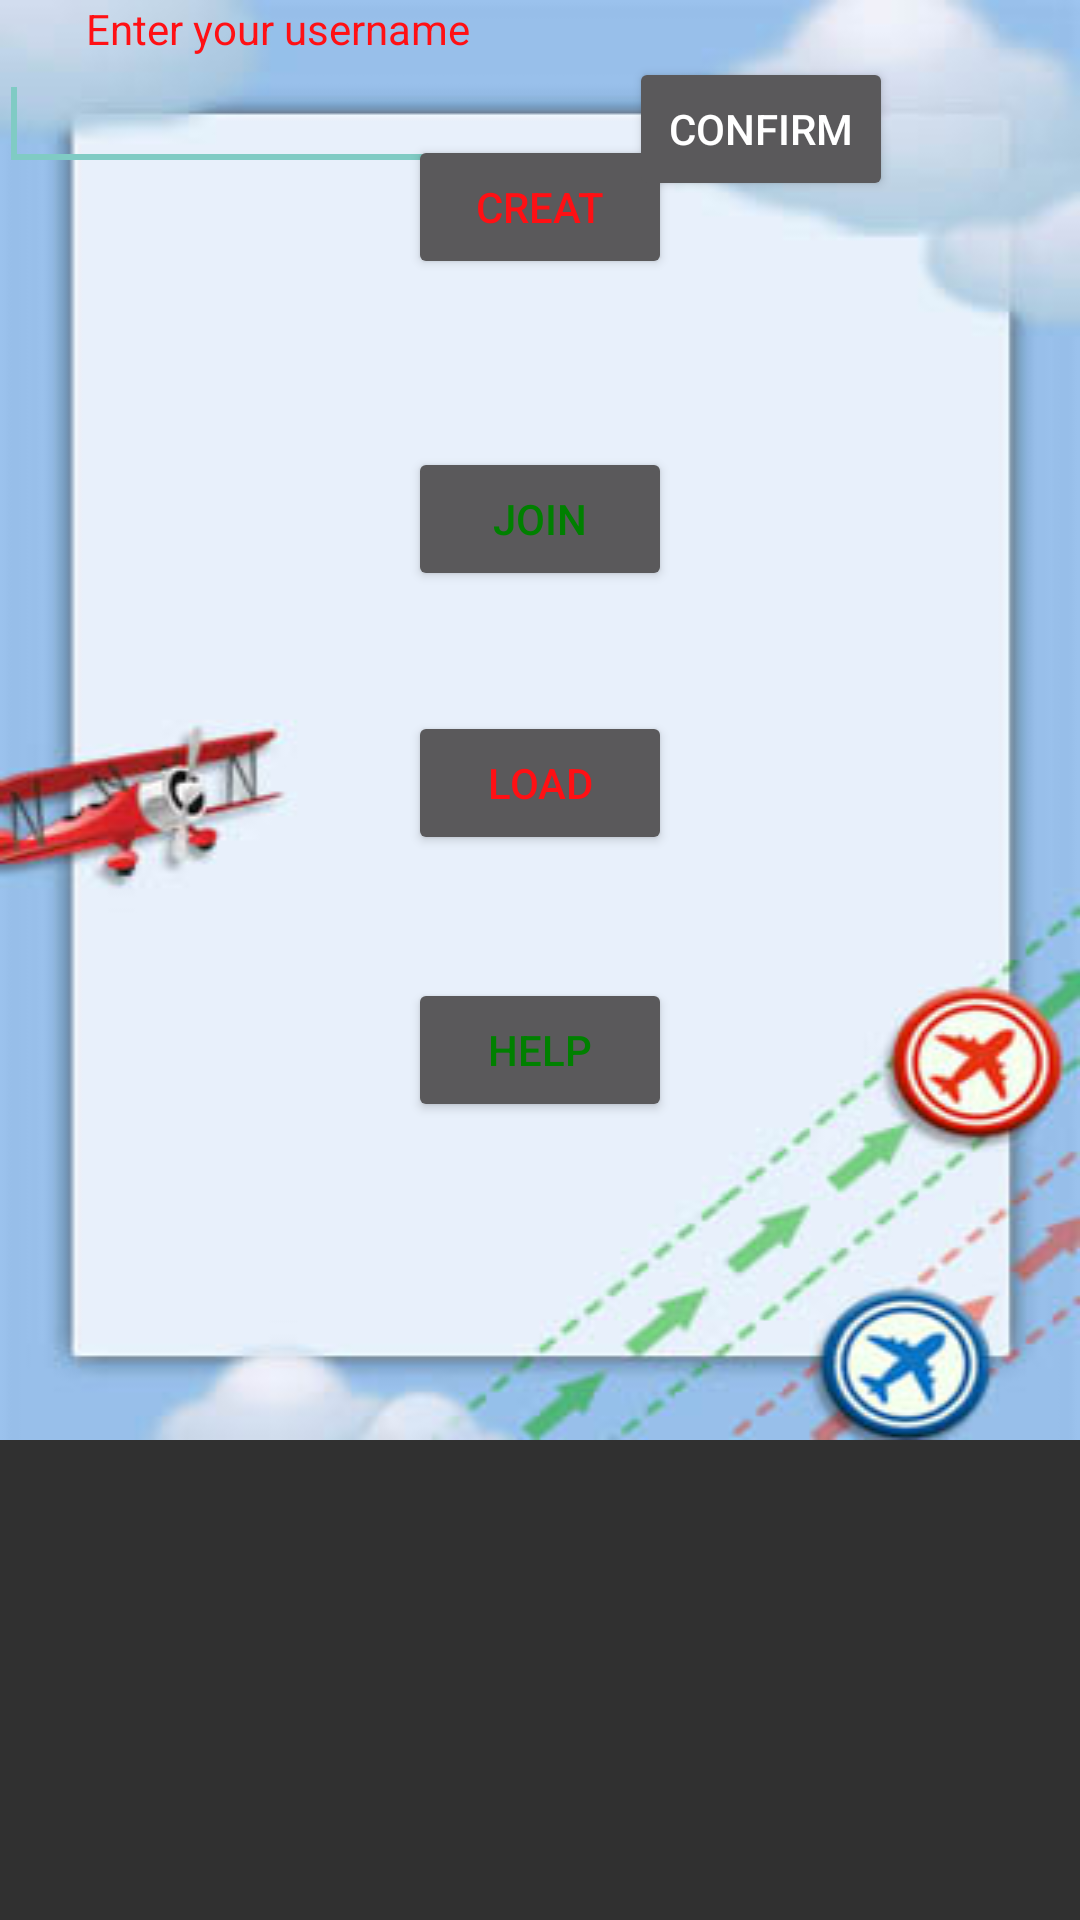

Write the Android layout XML for this screen, with the resource values it uses.
<!-- AndroidManifest.xml: application theme Theme.AppCompat -->
<!-- res/layout/main.xml -->
<?xml version="1.0" encoding="utf-8"?>

<LinearLayout xmlns:android="http://schemas.android.com/apk/res/android"
    android:layout_width="match_parent"
    android:layout_height="match_parent"
    android:orientation="vertical" >
    
    <include
        android:id="@+id/activity_main_menu"
        android:layout_width="match_parent"
        android:layout_height="wrap_content"
        android:layout_alignParentTop="true"
        layout="@layout/activity_main" />    

    <LinearLayout
        android:id="@+id/container1"
        android:layout_width="fill_parent"
        android:layout_height="fill_parent"
        android:layout_weight="1"
        android:orientation="vertical" >
    </LinearLayout>    
    
    
</LinearLayout>
<!-- res/layout/activity_main.xml (included above) -->
<?xml version="1.0" encoding="utf-8"?>
<RelativeLayout xmlns:android="http://schemas.android.com/apk/res/android"
    xmlns:tools="http://schemas.android.com/tools"
    android:layout_width="match_parent"
    android:layout_height="wrap_content"
    android:background="@drawable/start_menu_bg"
    android:paddingBottom="@dimen/activity_vertical_margin"
    android:paddingLeft="@dimen/activity_horizontal_margin"
    android:paddingRight="@dimen/activity_horizontal_margin"
    android:paddingTop="@dimen/activity_vertical_margin"
    tools:context=".MainActivity" >

    <Button
        android:id="@+id/Creat"
        android:layout_width="wrap_content"
        android:layout_height="wrap_content"
        android:layout_alignParentTop="true"
        android:layout_centerHorizontal="true"
        android:layout_marginTop="45dp"
        android:text="Creat"
        android:textColor="@color/red"  />

    <Button
        android:id="@+id/Load"
        android:layout_width="wrap_content"
        android:layout_height="wrap_content"
        android:layout_alignLeft="@+id/Join"
        android:layout_below="@+id/Join"
        android:layout_marginTop="40dp"
        android:text="Load" 
        android:textColor="@color/red"  />

    <Button
        android:id="@+id/Help"
        android:layout_width="wrap_content"
        android:layout_height="wrap_content"
        android:layout_alignLeft="@+id/Load"
        android:layout_below="@+id/Load"
        android:layout_marginTop="41dp"
        android:text="Help" 
        android:textColor="@color/green"  />

    <Button
        android:id="@+id/Join"
        android:layout_width="wrap_content"
        android:layout_height="wrap_content"
        android:layout_alignRight="@+id/Creat"
        android:layout_below="@+id/Creat"
        android:layout_marginTop="56dp"
        android:text="Join"
        android:textColor="@color/green" />

    <TextView
        android:id="@+id/textView1"
        android:layout_width="wrap_content"
        android:layout_height="wrap_content"
        android:layout_alignParentLeft="true"
        android:layout_alignParentTop="true"
        android:layout_marginLeft="29dp"
        android:textColor="@color/red"
        android:text="Enter your username" />

    <EditText
        android:id="@+id/editText1"
        android:layout_width="wrap_content"
        android:layout_height="wrap_content"
        android:layout_below="@+id/textView1"
        android:ems="10"
        android:textColor="@color/red" >

        <requestFocus />
    </EditText>

    <Button
        android:id="@+id/button1"
        android:layout_width="wrap_content"
        android:layout_height="wrap_content"
        android:layout_alignBaseline="@+id/editText1"
        android:layout_alignBottom="@+id/editText1"
        android:layout_toRightOf="@+id/editText1"
        android:text="Confirm" />
    
</RelativeLayout>
<!-- resources referenced by this layout -->
<resources>
  <color name="green">#ff008000</color>
  <color name="red">#FF1014</color>
  <!-- drawable start_menu_bg: jpg bitmap (drawable-ldpi, 47765 bytes) -->
</resources>
